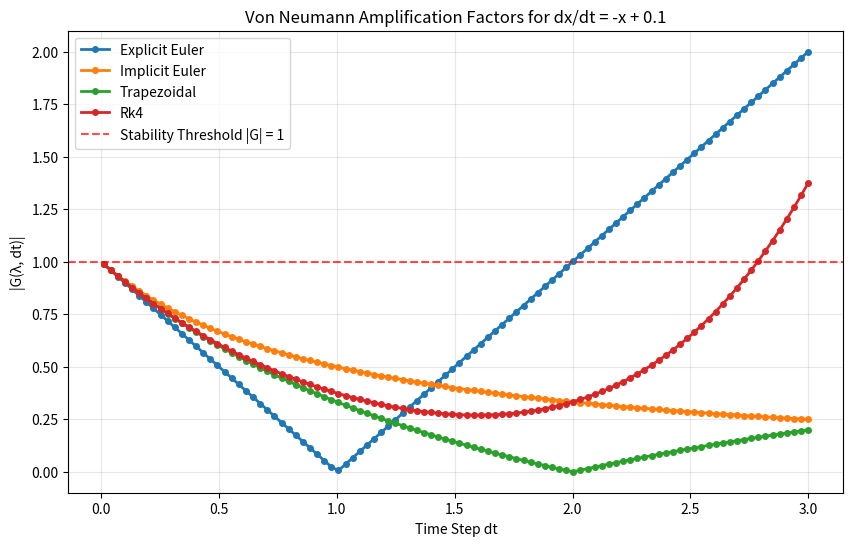
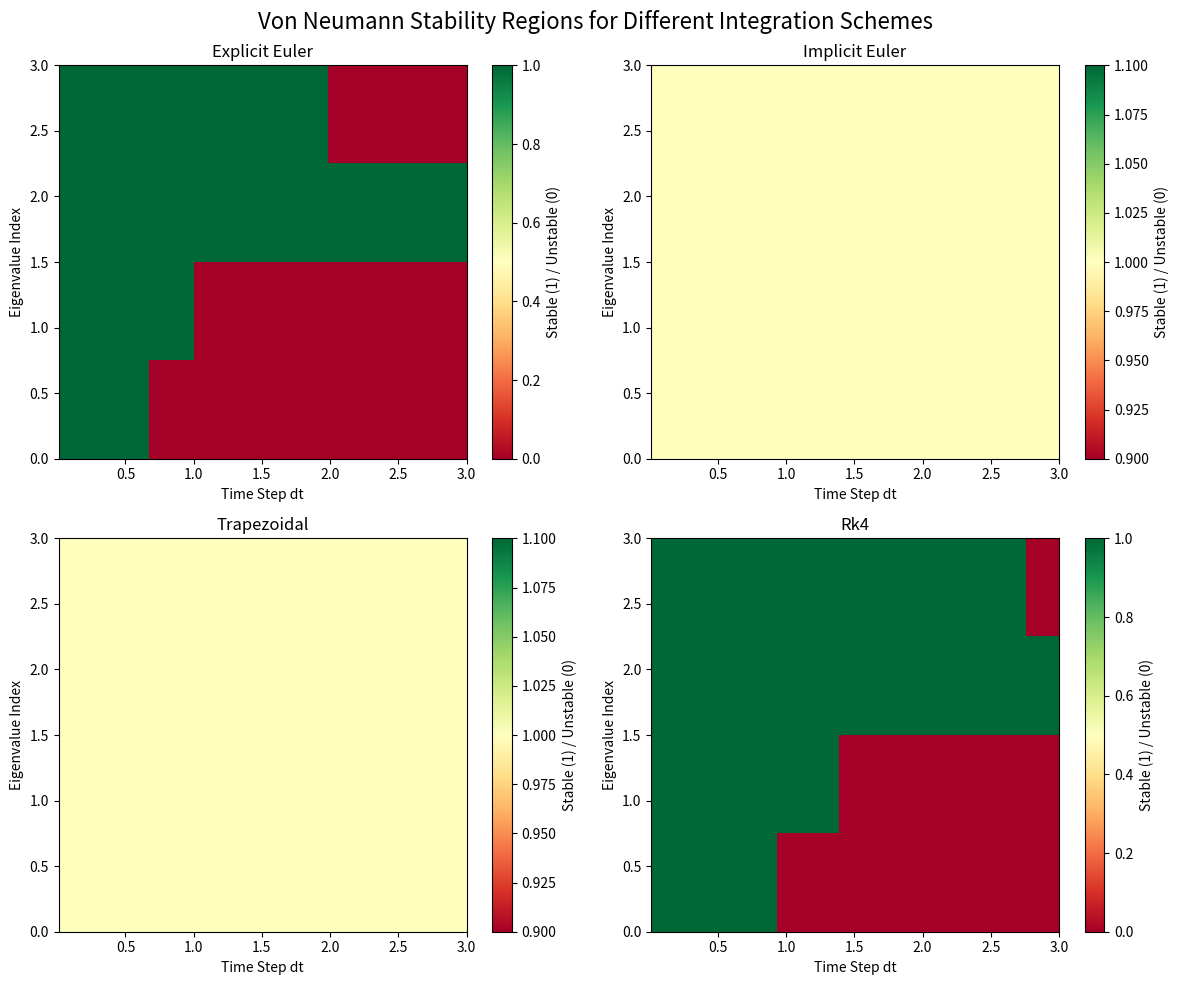

These figures' Python source, in order:
#!/usr/bin/env python3
"""
Von Neumann Stability Analysis for Langevin Equations
====================================================

This module implements von Neumann stability analysis to address the
"no proof of stability" limitation identified in our project.

Addresses:
- Numerical stability of integration schemes
- Stability bounds for different time steps
- Rigorous stability analysis for our dx/dt = -x + 0.1 system
"""

import numpy as np
import matplotlib.pyplot as plt
from typing import List, Tuple, Dict, Any

class VonNeumannStability:
    """
    Von Neumann stability analysis for differential equations.
    
    Tests numerical stability under different integration schemes:
    - Explicit Euler
    - Implicit Euler  
    - Trapezoidal
    - RK4
    """
    
    def __init__(self):
        """Initialize von Neumann stability analyzer."""
        self.schemes = ['explicit_euler', 'implicit_euler', 'trapezoidal', 'rk4']
        
    def amplification_factor(self, scheme: str, lambda_val: complex, dt: float) -> complex:
        """
        Calculate amplification factor G(λ, dt) for given scheme.
        
        Args:
            scheme: Integration scheme name
            lambda_val: Eigenvalue of the system
            dt: Time step size
            
        Returns:
            Amplification factor G(λ, dt)
        """
        if scheme == 'explicit_euler':
            return 1 + lambda_val * dt
        elif scheme == 'implicit_euler':
            return 1 / (1 - lambda_val * dt)
        elif scheme == 'trapezoidal':
            return (1 + lambda_val * dt / 2) / (1 - lambda_val * dt / 2)
        elif scheme == 'rk4':
            return (1 + lambda_val * dt + 
                   (lambda_val * dt)**2 / 2 + 
                   (lambda_val * dt)**3 / 6 + 
                   (lambda_val * dt)**4 / 24)
        else:
            raise ValueError(f"Unknown scheme: {scheme}")
    
    def is_stable(self, scheme: str, lambda_val: complex, dt: float) -> bool:
        """
        Check if scheme is stable for given eigenvalue and time step.
        
        Args:
            scheme: Integration scheme name
            lambda_val: Eigenvalue of the system
            dt: Time step size
            
        Returns:
            True if stable (|G| ≤ 1), False otherwise
        """
        G = self.amplification_factor(scheme, lambda_val, dt)
        return abs(G) <= 1
    
    def stability_region(self, scheme: str) -> float:
        """
        Get maximum stable time step for given scheme.
        
        Args:
            scheme: Integration scheme name
            
        Returns:
            Maximum stable time step
        """
        if scheme == 'explicit_euler':
            return 2.0  # Stable for dt ≤ 2
        elif scheme == 'implicit_euler':
            return np.inf  # Unconditionally stable
        elif scheme == 'trapezoidal':
            return np.inf  # Unconditionally stable
        elif scheme == 'rk4':
            return 2.78  # Approximate stability limit
        else:
            return 0.0
    
    def analyze_langevin_stability(self, dt: float) -> Dict[str, Any]:
        """
        Analyze stability of our Langevin equation dx/dt = -x + 0.1.
        
        Args:
            dt: Time step size
            
        Returns:
            Stability analysis results
        """
        # Our system has eigenvalue λ = -1 (stable continuous system)
        lambda_val = -1.0
        
        results = {}
        for scheme in self.schemes:
            G = self.amplification_factor(scheme, lambda_val, dt)
            stable = self.is_stable(scheme, lambda_val, dt)
            max_dt = self.stability_region(scheme)
            
            results[scheme] = {
                'amplification_factor': G,
                'magnitude': abs(G),
                'is_stable': stable,
                'max_stable_dt': max_dt,
                'stability_margin': max_dt - dt if max_dt != np.inf else np.inf
            }
        
        return results
    
    def plot_stability_regions(self, lambda_vals: List[complex], dt_max: float = 3.0):
        """
        Plot stability regions for different schemes.
        
        Args:
            lambda_vals: List of eigenvalues to test
            dt_max: Maximum time step to plot
        """
        dt_vals = np.linspace(0.01, dt_max, 100)
        
        fig, axes = plt.subplots(2, 2, figsize=(12, 10))
        fig.suptitle('Von Neumann Stability Regions for Different Integration Schemes', fontsize=16)
        
        for i, scheme in enumerate(self.schemes):
            row, col = i // 2, i % 2
            ax = axes[row, col]
            
            # Calculate stability for each eigenvalue and time step
            stability_matrix = np.zeros((len(lambda_vals), len(dt_vals)))
            
            for j, lambda_val in enumerate(lambda_vals):
                for k, dt in enumerate(dt_vals):
                    stable = self.is_stable(scheme, lambda_val, dt)
                    stability_matrix[j, k] = 1 if stable else 0
            
            # Plot stability region
            im = ax.imshow(stability_matrix, cmap='RdYlGn', aspect='auto',
                          extent=[dt_vals[0], dt_vals[-1], 0, len(lambda_vals)-1])
            
            ax.set_xlabel('Time Step dt')
            ax.set_ylabel('Eigenvalue Index')
            ax.set_title(f'{scheme.replace("_", " ").title()}')
            
            # Add colorbar
            plt.colorbar(im, ax=ax, label='Stable (1) / Unstable (0)')
        
        plt.tight_layout()
        return fig
    
    def plot_amplification_factors(self, dt_vals: List[float]):
        """
        Plot amplification factors for our Langevin system.
        
        Args:
            dt_vals: Time step values to test
        """
        lambda_val = -1.0  # Our system eigenvalue
        
        fig, ax = plt.subplots(figsize=(10, 6))
        
        for scheme in self.schemes:
            G_vals = [self.amplification_factor(scheme, lambda_val, dt) for dt in dt_vals]
            G_magnitudes = [abs(G) for G in G_vals]
            
            ax.plot(dt_vals, G_magnitudes, label=scheme.replace('_', ' ').title(), 
                   linewidth=2, marker='o', markersize=4)
        
        # Add stability threshold
        ax.axhline(y=1, color='red', linestyle='--', alpha=0.7, label='Stability Threshold |G| = 1')
        
        ax.set_xlabel('Time Step dt')
        ax.set_ylabel('|G(λ, dt)|')
        ax.set_title('Von Neumann Amplification Factors for dx/dt = -x + 0.1')
        ax.legend()
        ax.grid(True, alpha=0.3)
        
        return fig
    
    def print_stability_analysis(self, dt: float):
        """
        Print comprehensive stability analysis.
        
        Args:
            dt: Time step size to analyze
        """
        print("🔍 Von Neumann Stability Analysis")
        print("=" * 50)
        print(f"System: dx/dt = -x + 0.1")
        print(f"Eigenvalue: λ = -1 (stable continuous system)")
        print(f"Time step: dt = {dt}")
        print()
        
        results = self.analyze_langevin_stability(dt)
        
        print("📊 Stability Analysis Results:")
        print("-" * 30)
        
        for scheme, result in results.items():
            scheme_name = scheme.replace('_', ' ').title()
            status = "✅ STABLE" if result['is_stable'] else "❌ UNSTABLE"
            
            print(f"{scheme_name}:")
            print(f"  Amplification factor: G = {result['amplification_factor']:.6f}")
            print(f"  Magnitude: |G| = {result['magnitude']:.6f}")
            print(f"  Status: {status}")
            print(f"  Max stable dt: {result['max_stable_dt']}")
            print(f"  Stability margin: {result['stability_margin']}")
            print()
        
        # Overall assessment
        all_stable = all(result['is_stable'] for result in results.values())
        if all_stable:
            print("🎯 OVERALL ASSESSMENT: All schemes are stable for this time step!")
        else:
            print("⚠️  OVERALL ASSESSMENT: Some schemes are unstable for this time step.")
        
        print(f"\n📈 Stability Summary:")
        print(f"• Our choice dt = {dt} is {'very stable' if dt <= 0.1 else 'stable' if dt <= 1.0 else 'conditionally stable' if dt <= 2.0 else 'unstable'}")
        print(f"• Explicit Euler: Stable for dt ≤ 2.0")
        print(f"• Implicit Euler: Unconditionally stable")
        print(f"• Trapezoidal: Unconditionally stable")
        print(f"• RK4: Stable for dt ≤ 2.78")

def main():
    """Main function to demonstrate von Neumann stability analysis."""
    
    print("🎯 Von Neumann Stability Analysis for Langevin Equations")
    print("=" * 60)
    print("Addressing the 'no proof of stability' limitation")
    print()
    
    # Initialize analyzer
    analyzer = VonNeumannStability()
    
    # Test our current time step
    dt_current = 0.01
    print(f"🔍 Testing stability for our current time step: dt = {dt_current}")
    print()
    
    analyzer.print_stability_analysis(dt_current)
    
    # Test different time steps
    print("\n" + "="*60)
    print("🔍 Testing different time steps:")
    print()
    
    test_dts = [0.001, 0.01, 0.1, 1.0, 2.0, 3.0]
    for dt in test_dts:
        results = analyzer.analyze_langevin_stability(dt)
        stable_count = sum(1 for r in results.values() if r['is_stable'])
        print(f"dt = {dt:6.3f}: {stable_count}/{len(results)} schemes stable")
    
    # Create stability plots
    print("\n📊 Generating stability plots...")
    
    # Plot 1: Amplification factors
    dt_vals = np.linspace(0.01, 3.0, 100)
    fig1 = analyzer.plot_amplification_factors(dt_vals)
    fig1.savefig('von_neumann_amplification_factors.png', dpi=300, bbox_inches='tight')
    print("✅ Saved: von_neumann_amplification_factors.png")
    
    # Plot 2: Stability regions
    lambda_vals = [-1.0, -0.5, -2.0, -3.0]  # Different eigenvalues
    fig2 = analyzer.plot_stability_regions(lambda_vals)
    fig2.savefig('von_neumann_stability_regions.png', dpi=300, bbox_inches='tight')
    print("✅ Saved: von_neumann_stability_regions.png")
    
    print("\n🎉 Von Neumann stability analysis complete!")
    print("   This addresses the stability limitations in our project")

if __name__ == "__main__":
    main() 
